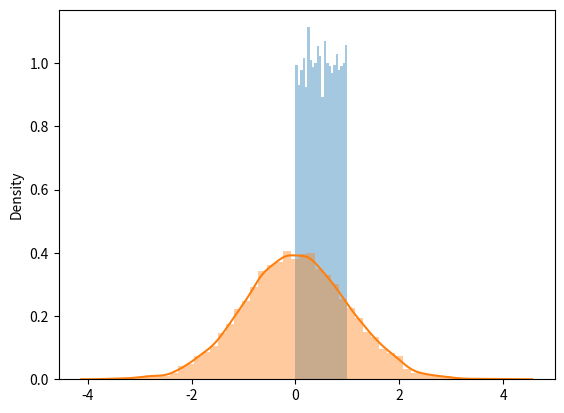

This chart was generated by the following Python code: (Note: this script raises an exception after producing the figure.)
# -*- coding: utf-8 -*-
"""
Created on Mon Nov 30 12:10:10 2020

[redacted]
"""

'''Digamos que medimos dos variables que no están Normalmente distribuidas.
Por ejemplo, observamos varios ríos y para cada río observamos el nivel máximo
de ese río durante un cierto período de tiempo. Además, también contamos 
cuántos meses cada río causó inundaciones. La distribución de probabilidad del 
nivel máximo del río es una Gumbel. La cantidad de veces que se produjo una 
inundación se modela de acuerdo con una distribución Beta.

Es bastante razonable suponer que el nivel máximo y el número de inundaciones 
van a estar correlacionados. Si un río crece demasiado es probable que también 
haya inundaciones. Sin embargo, aquí nos encontramos con un problema: ¿cómo 
debemos modelar esa distribución de probabilidad? Arriba solo especificamos 
las distribuciones para las variables individuales, independientemente de la 
otra (es decir, las marginales). En realidad, estamos lidiando con una 
distribución conjunta de ambas variables juntas.'''

#%%

# Veamos la utilidad de las funciones cópulas.
import scipy as sc
import seaborn as sns
import matplotlib.pyplot as plt
from scipy import stats
# Vamos a generar datos uniformemente distribuidos
x = stats.uniform(0, 1).rvs(10000)
sns.distplot(x, kde=False, norm_hist=True)

#%%

'''A continuación, queremos transformar estas muestras para que, en lugar de 
uniformes, ahora estén Normalmente distribuidas. La transformación que hace 
esto es la inversa de la función de distribución (o densidad acumulada) (CDF) 
de la distribución normal (que podemos obtener en scipy.stats con ppf):'''

norm = stats.distributions.norm()
x_trans = norm.ppf(x)
sns.distplot(x_trans)

#%%

'''
Si trazamos ambas juntas, podemos obtener una intuición de cómo se ve la CDF 
inversa y cómo funciona:
'''

h = sns.jointplot(x, x_trans, stat_func=None)
h.set_axis_labels('original', 'transformed', fontsize=16)

'''
La CDF inversa estira las regiones externas de la uniforme para producir una 
normal.
'''

#%%
'''
Podemos hacer esto para distribuciones de probabilidad arbitrarias 
(univariadas), como la Beta:'''

beta = stats.distributions.beta(a=10, b=3)
x_trans = beta.ppf(x)
h = sns.jointplot(x, x_trans, stat_func=None)
h.set_axis_labels('orignal', 'transformed', fontsize=16)


#%%

'''
O la Gumbel:
'''

gumbel = stats.distributions.gumbel_l()
x_trans = gumbel.ppf(x)
h = sns.jointplot(x, x_trans, stat_func=None)
h.set_axis_labels('original', 'transformed', fontsize=16)

#%%

'''
Para hacer la transformación opuesta de una distribución arbitraria a la 
Uniforme(0, 1) simplemente aplicamos la inversa de la CDF inversa, es decir, 
la CDF:
'''

x_trans_trans = gumbel.cdf(x_trans)
h = sns.jointplot(x_trans, x_trans_trans, stat_func=None)
h.set_axis_labels('original', 'transformed', fontsize=16);

#%%
'''
Bien, entonces sabemos cómo transformar de cualquier distribución a una 
uniforme, y viceversa. En matemáticas, esto se llama la transformación 
integral de probabilidad.

¿Cómo nos ayuda esto con nuestro problema de crear una distribución de 
probabilidad conjunta personalizada? En realidad ya casi hemos terminado. 
Sabemos cómo convertir cualquier cosa distribuida uniformemente en una 
distribución de probabilidad arbitraria. Eso significa que solo necesitamos 
generar datos distribuidos uniformemente con las correlaciones que queremos.

¿Como hacemos eso?

    1) Simulamos a partir de una Gaussiana multivariante con la estructura de 
correlación específica que queremos.
    2) Transformamos para que las marginales sean uniformes.
    3) Transformamos las marginales uniformes a lo que queramos.

Vamos a crear muestras a partir de una Normal multivariante correlacionada:
'''

# Generando la Normal multivariante con correlaciones .5
mvnorm = stats.multivariate_normal(mean=[0, 0], cov=[[1., 0.5], 
                                                     [0.5, 1.]])

x = mvnorm.rvs(100000)

h = sns.jointplot(x[:, 0], x[:, 1], kind='kde', stat_func=None)
h.set_axis_labels('X1', 'X2', fontsize=16)

#%%

'''
Ahora usaremos lo que aprendimos arriba para "uniformizar" las marginales. 
Este diagrama conjunto suele ser cómo se visualizan las cópulas.
'''

norm = stats.norm()
x_unif = norm.cdf(x)
h = sns.jointplot(x_unif[:, 0], x_unif[:, 1], kind='hex', stat_func=None)
h.set_axis_labels('Y1', 'Y2', fontsize=16);

#%%

'''
Ahora solo transformamos los marginales nuevamente a lo que queremos 
(Gumbel y Beta):
'''

m1 = stats.gumbel_l()
m2 = stats.beta(a=10, b=2)

x1_trans = m1.ppf(x_unif[:, 0])
x2_trans = m2.ppf(x_unif[:, 1])

h = sns.jointplot(x1_trans, x2_trans, kind='kde', xlim=(-6, 2), ylim=(.6, 1.0), stat_func=None)
h.set_axis_labels('Maximum river level', 'Probablity of flooding', fontsize=16)

#%%

'''
Contrastemos eso con la distribución conjunta sin correlaciones:
'''

x1 = m1.rvs(10000)
x2 = m2.rvs(10000)

h = sns.jointplot(x1, x2, kind='kde', xlim=(-6, 2), ylim=(.6, 1.0), stat_func=None)
h.set_axis_labels('Maximum river level', 'Probablity of flooding',  fontsize=16)

#%%
'''
Entonces, al usar la distribución Uniforme como nuestra base, podemos inducir 
fácilmente correlaciones y construir de manera flexible distribuciones de 
probabilidad complejas. Todo esto se extiende directamente a distribuciones de 
dimensiones superiores también.
'''
